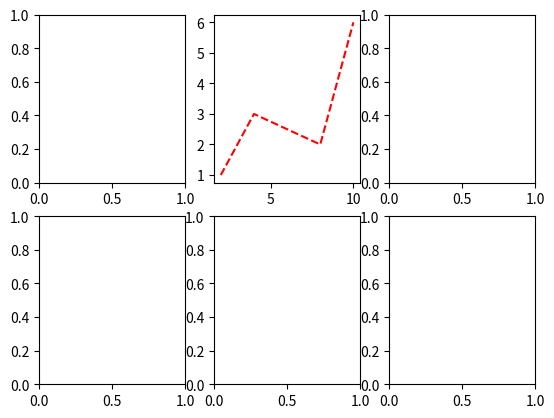
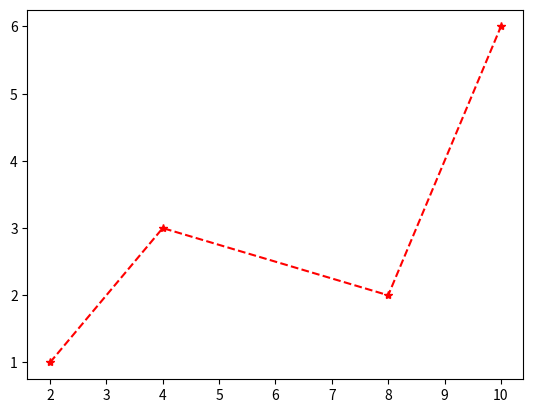

Python code for these plots, in order:
import matplotlib.pyplot as plt

fig,axes = plt.subplots(2, 3)
axes[0,1].plot([2.0, 4.0, 8.0, 10.0], [1.0, 3.0, 2.0, 6.0], "r--")
plt.show()

import matplotlib.pyplot as plt

fig,axes = plt.subplots(1, 1)
axes.plot([2.0, 4.0, 8.0, 10.0], [1.0, 3.0, 2.0, 6.0], "r*--")
plt.show()